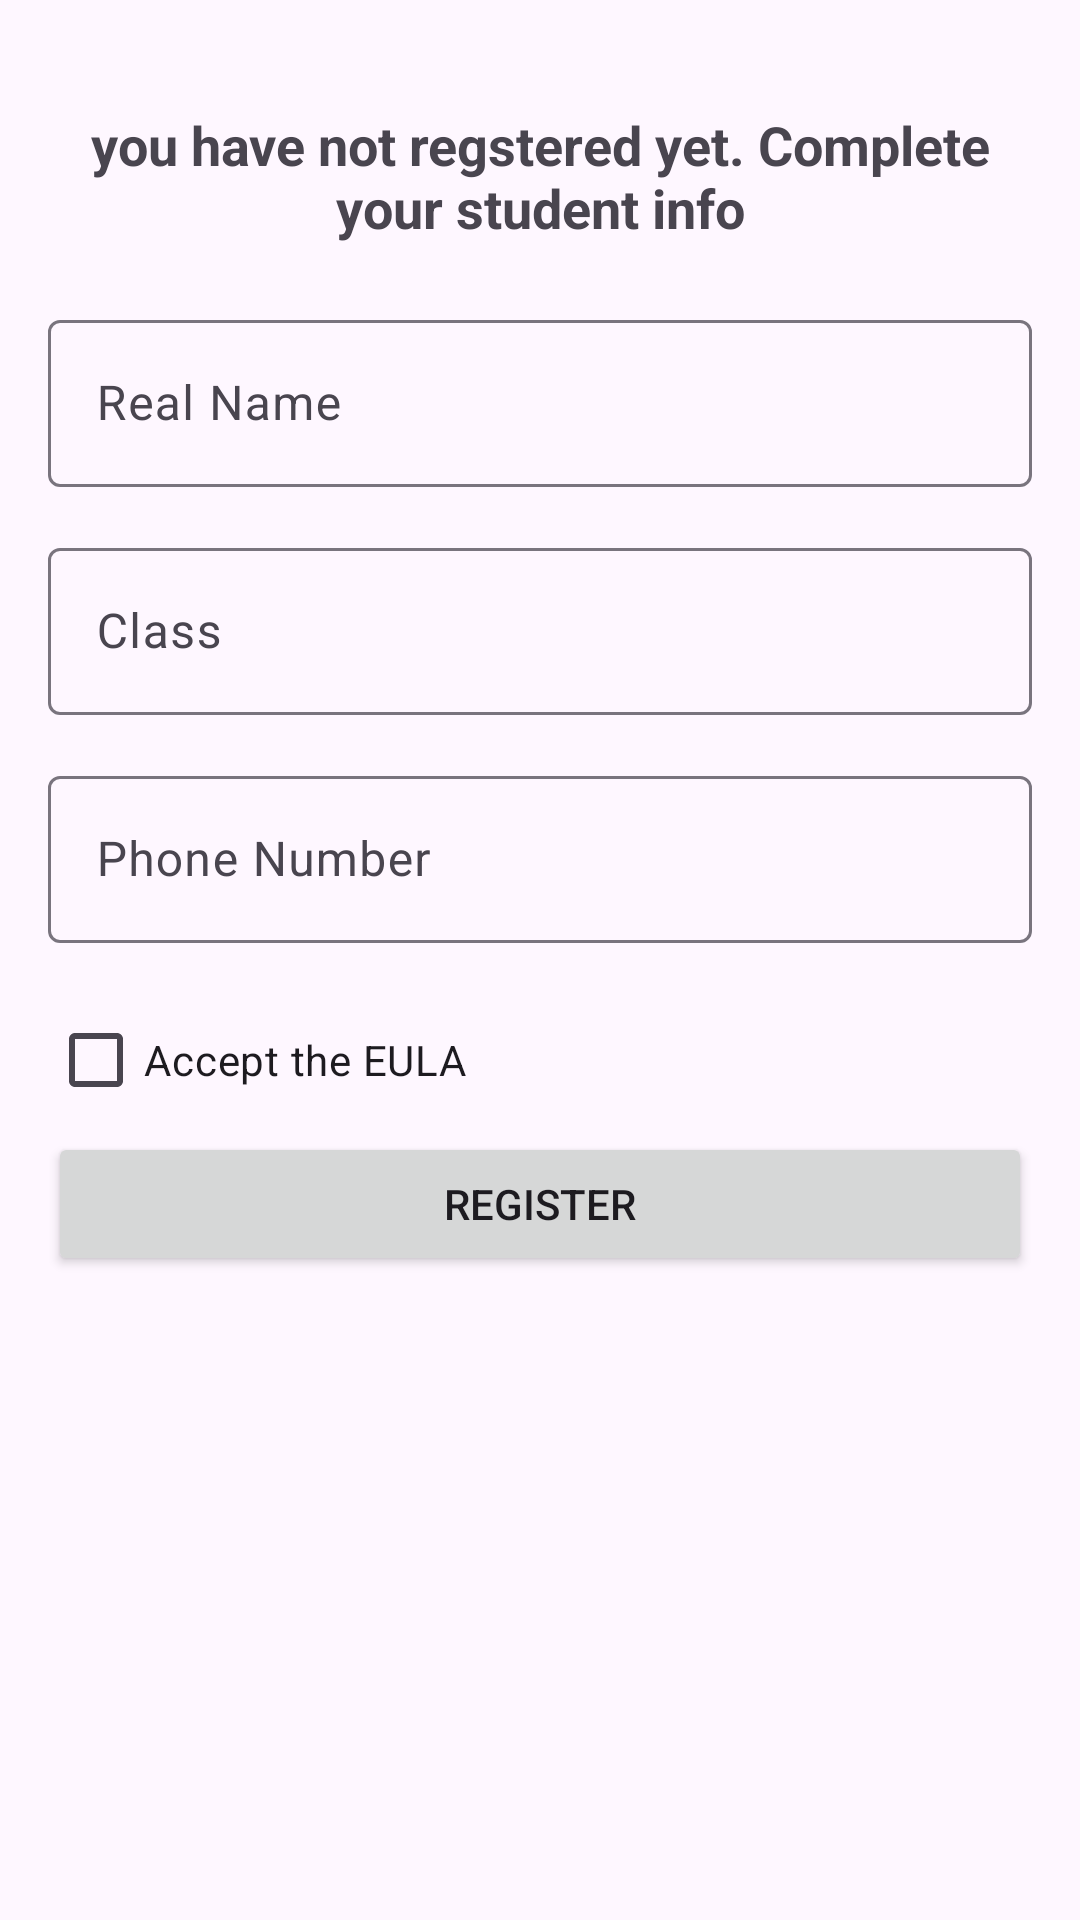

The Android layout XML behind this screen, and the referenced resources:
<!-- AndroidManifest.xml: application theme Theme.Material3.Light.NoActionBar -->
<!-- res/layout/fragment_register_bottom.xml -->
<LinearLayout xmlns:android="http://schemas.android.com/apk/res/android"
    android:layout_width="match_parent"
    android:layout_height="wrap_content"
    android:orientation="vertical"
    android:padding="16dp">

    <Space
        android:layout_width="match_parent"
        android:layout_height="20dp" />
    
    <TextView
        android:id="@+id/textView3"
        android:layout_width="match_parent"
        android:layout_height="wrap_content"
        android:layout_gravity="center_horizontal"
        android:text="@string/complete_info"
        android:textAlignment="center"
        android:textSize="18sp"
        android:textStyle="bold" />

    <Space
        android:layout_width="match_parent"
        android:layout_height="20dp" />

    <com.google.android.material.textfield.TextInputLayout
        android:id="@+id/stuName"
        android:layout_width="match_parent"
        android:layout_height="wrap_content"
        android:hint="@string/stuNamehint">

        <com.google.android.material.textfield.TextInputEditText
            android:layout_width="match_parent"
            android:layout_height="wrap_content"
            />
    </com.google.android.material.textfield.TextInputLayout>
    <Space
        android:layout_width="match_parent"
        android:layout_height="15dp" />
    <com.google.android.material.textfield.TextInputLayout
        android:id="@+id/stuClass"
        android:layout_width="match_parent"
        android:layout_height="wrap_content"
        android:hint="@string/stuClasshint">

        <com.google.android.material.textfield.TextInputEditText
            android:layout_width="match_parent"
            android:layout_height="wrap_content"
            />
    </com.google.android.material.textfield.TextInputLayout>
    <Space
        android:layout_width="match_parent"
        android:layout_height="15dp" />
    <com.google.android.material.textfield.TextInputLayout
        android:id="@+id/stuPhoneNum"
        android:layout_width="match_parent"
        android:layout_height="wrap_content"
        android:hint="@string/stuPhoneNumhint">

        <com.google.android.material.textfield.TextInputEditText
            android:layout_width="match_parent"
            android:layout_height="wrap_content"
            />
    </com.google.android.material.textfield.TextInputLayout>
    <Space
        android:layout_width="match_parent"
        android:layout_height="15dp" />
    <CheckBox
        android:id="@+id/acceptEULA"
        android:layout_width="match_parent"
        android:layout_height="wrap_content"
        android:text="@string/acceptEULA"/>
    <Button
        android:id="@+id/registerbtn"
        android:layout_width="match_parent"
        android:layout_height="wrap_content"
        android:text="@string/register" />

    <Space
        android:layout_width="match_parent"
        android:layout_height="15dp" />

</LinearLayout>
<!-- resources referenced by this layout -->
<resources>
  <string name="acceptEULA">Accept the EULA</string>
  <string name="complete_info">you have not regstered yet. Complete your student info</string>
  <string name="register">Register</string>
  <string name="stuClasshint">Class</string>
  <string name="stuNamehint">Real Name</string>
  <string name="stuPhoneNumhint">Phone Number</string>
</resources>
